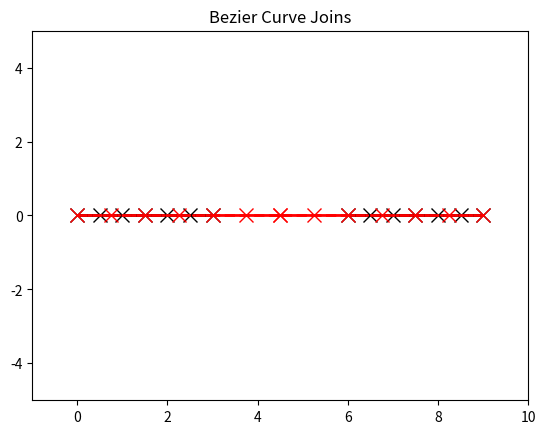

The matplotlib source for this figure:
import matplotlib.pyplot as plt
from matplotlib.path import Path
import matplotlib.patches as patches

def mult (k, tuple):
	return (k*tuple[0], k*tuple[1])
	
def plus (*tuples):
	x = 0.
	y = 0.
	for a in tuples:
		x += a[0]
		y += a[1]
	return (x,y)

b0 = (0,0)
b_0 = (0,0)
b1 = (0.5,0)
b_1 = (0.75,0)
b2 = (1,0)
b_2 = (1.5,0)
b3 = (1.5,0)
b_3 = (2.25,0)
b4 = (2,0)
b_4 = (3,0)
b5 = (2.5,0)
b_5 = (3.75,0)
b6 = (3,0)
b_6 = (4.5,0)
d0 = (9,0)
d_0 = (9,0)
d1 = (8.5,0)
d_1 = (8.25,0)
d2 = (8,0)
d_2 = (7.5,0)
d3 = (7.5,0)
d_3 = (6.75,0)
d4 = (7,0)
d_4 = (6,0)
d5 = (6.5,0)
d_5 = (5.25,0)
d6 = (6,0)
d_6 = (4.5,0)
verts1 = [
	b0,b1,b2,b3,b4,b5,b6
	]
verts2 = [
	d0,d1,d2,d3,d4,d5,d6
	]
verts_1 = [
	b_0,b_1,b_2,b_3,b_4,b_5,b_6
	]
verts_2 = [
	d_0,d_1,d_2,d_3,d_4,d_5,d_6
	]

codes = [Path.MOVETO,
         Path.CURVE4,
         Path.CURVE4,
         Path.CURVE4,
		 Path.CURVE4,
         Path.CURVE4,
         Path.CURVE4,
         ]

path1 = Path(verts1, codes)
path2 = Path(verts2, codes)

path_1 = Path(verts_1, codes)
path_2 = Path(verts_2, codes)

fig = plt.figure()
ax = fig.add_subplot(111)

patch1 = patches.PathPatch(path1, facecolor='none', lw=2)
patch2 = patches.PathPatch(path2, facecolor='none', lw=2)
ax.add_patch(patch1)
ax.add_patch(patch2)

patch_1 = patches.PathPatch(path_1, facecolor='none', edgecolor='red', lw=2)
patch_2 = patches.PathPatch(path_2, facecolor='none', edgecolor='red', lw=2)
ax.add_patch(patch_1)
ax.add_patch(patch_2)

xs1, ys1 = zip(*verts1)
ax.plot(xs1, ys1, 'x--', lw=2, color='black', ms=10)

xs2, ys2 = zip(*verts2)
ax.plot(xs2, ys2, 'x--', lw=2, color='black', ms=10)

xs_1, ys_1 = zip(*verts_1)
ax.plot(xs_1, ys_1, 'x--', lw=2, color='red', ms=10)

xs_2, ys_2 = zip(*verts_2)
ax.plot(xs_2, ys_2, 'x--', lw=2, color='red', ms=10)

#ax.text(b0[0], b0[1], 'b0')
#ax.text(b1[0], b1[1], 'b1')
#ax.text(b2[0], b2[1], 'b2')
#ax.text(b3[0], b3[1], 'b3')
#
#ax.text(d0[0], d0[1], 'd0')
#ax.text(d1[0], d1[1], 'd1')
#ax.text(d2[0], d2[1], 'd2')
#ax.text(d3[0], d3[1], 'd3')
#
#ax.text(b_0[0], b_0[1], 'b0~', color='red')
#ax.text(b_1[0], b_1[1], 'b1~', color='red')
#ax.text(b_2[0], b_2[1], 'b2~', color='red')
#ax.text(b_3[0], b_3[1], 'b3~', color='red')
#
#ax.text(d_0[0], d_0[1], 'd0~', color='red')
#ax.text(d_1[0], d_1[1], 'd1~', color='red')
#ax.text(d_2[0], d_2[1], 'd2~', color='red')
#ax.text(d_3[0], d_3[1], 'd3~', color='red')

ax.set_xlim(-1., 10.)
ax.set_ylim(-5., 5.)
ax.set_title('Bezier Curve Joins')
plt.show()
